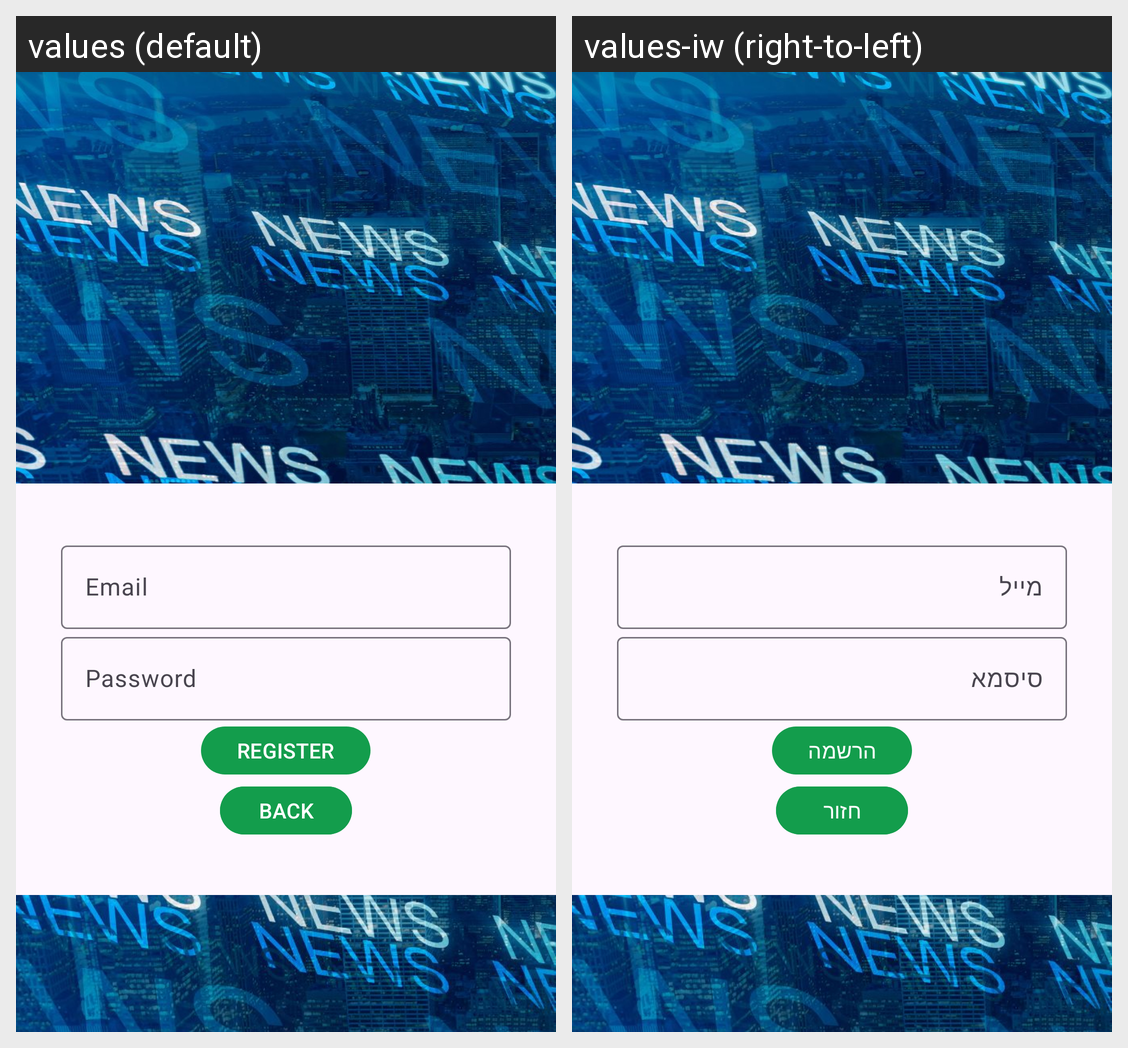

Here is an Android app screen in its default locale and in the app's own translations. Write out the translated-string differences for the strings that appear on this screen.
Android screen res/layout/activity_register.xml rendered under 2 locales, left to right: values (default), values-iw (right-to-left). Device: Nexus 5 (rendered at 1080×1920; each locale shown at half size, 540×960, under a caption strip naming it); theme AppTheme.
Strings drawn on this screen, with the default value and each locale's value (text and hints the layout hard-codes, and strings that could not be matched under every locale, appear in the picture but are not listed):

email
  values: Email
  values-iw: מייל

password
  values: Password
  values-iw: סיסמא

register
  values: REGISTER
  values-iw: הרשמה

login_page
  values: BACK
  values-iw: חזור
